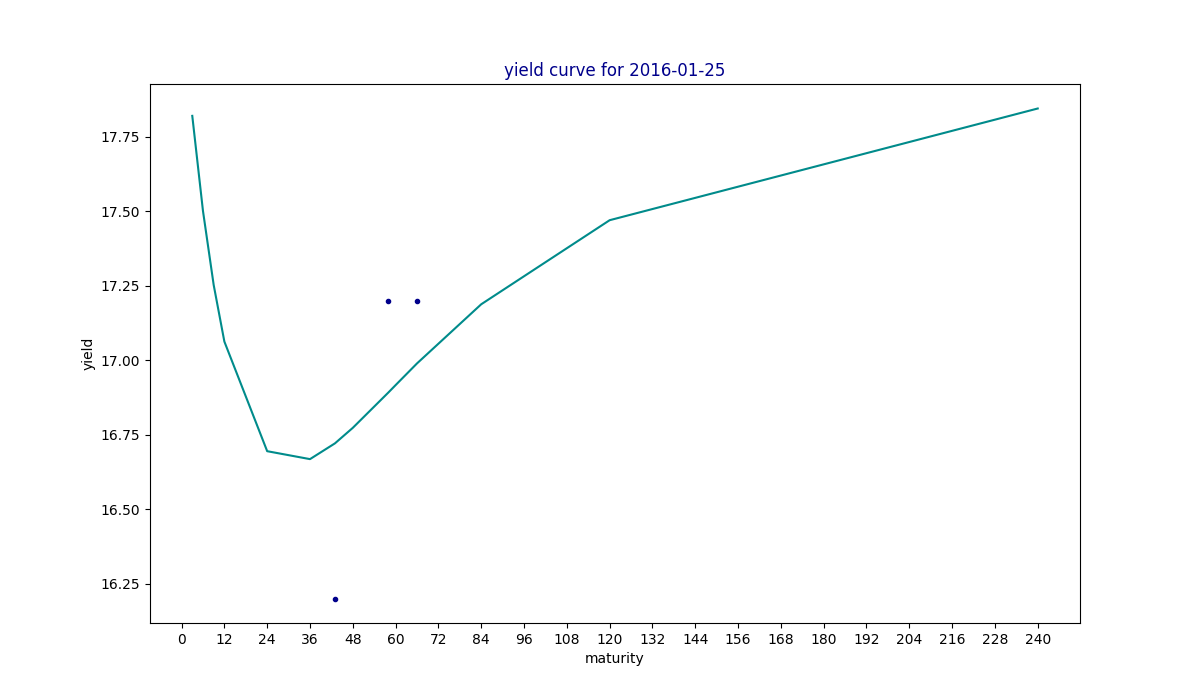

The table this chart was drawn from, first rows:
maturity, yield, estimated
3, , 17.82
6, , 17.5
9, , 17.25
12, , 17.06
24, , 16.69
36, , 16.67
43, 16.2, 16.72
48, , 16.77
58, 17.2, 16.89
60, , 16.92
66, 17.2, 16.99
84, , 17.19
120, , 17.47
240, , 17.84
